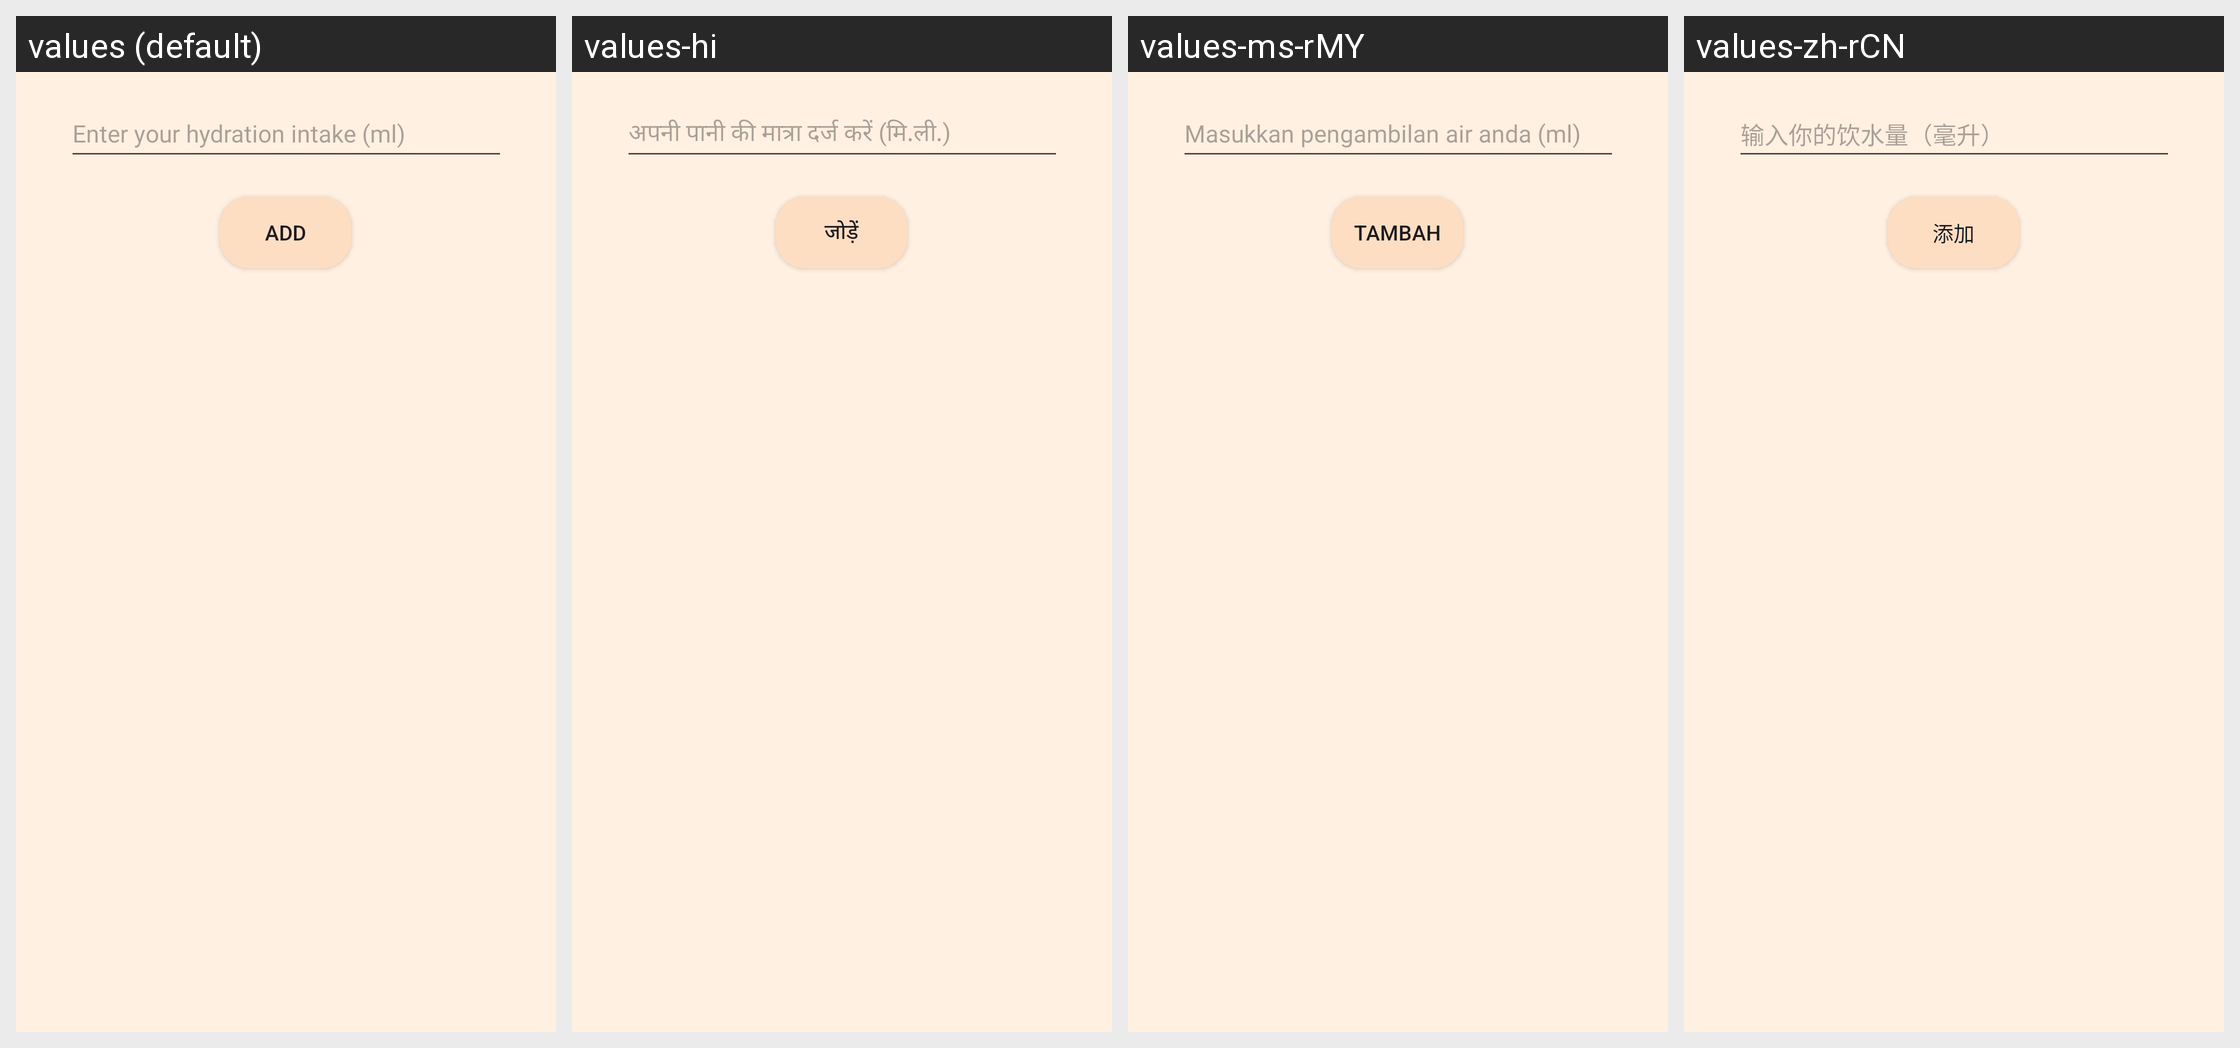

Locale-by-locale string values for the Android screen shown in this grid:
Android screen res/layout/dialog_hydration_intake.xml rendered under 4 locales, left to right: values (default), values-hi, values-ms-rMY, values-zh-rCN. Device: Nexus 5 (rendered at 1080×1920; each locale shown at half size, 540×960, under a caption strip naming it); theme Theme.MADASSIGNMENT4.
Strings drawn on this screen, with the default value and each locale's value (text and hints the layout hard-codes, and strings that could not be matched under every locale, appear in the picture but are not listed):

hydration_intake
  values: Enter your hydration intake (ml)
  values-hi: अपनी पानी की मात्रा दर्ज करें (मि.ली.)
  values-ms-rMY: Masukkan pengambilan air anda (ml)
  values-zh-rCN: 输入你的饮水量（毫升）

add
  values: ADD
  values-hi: जोड़ें
  values-ms-rMY: TAMBAH
  values-zh-rCN: 添加
